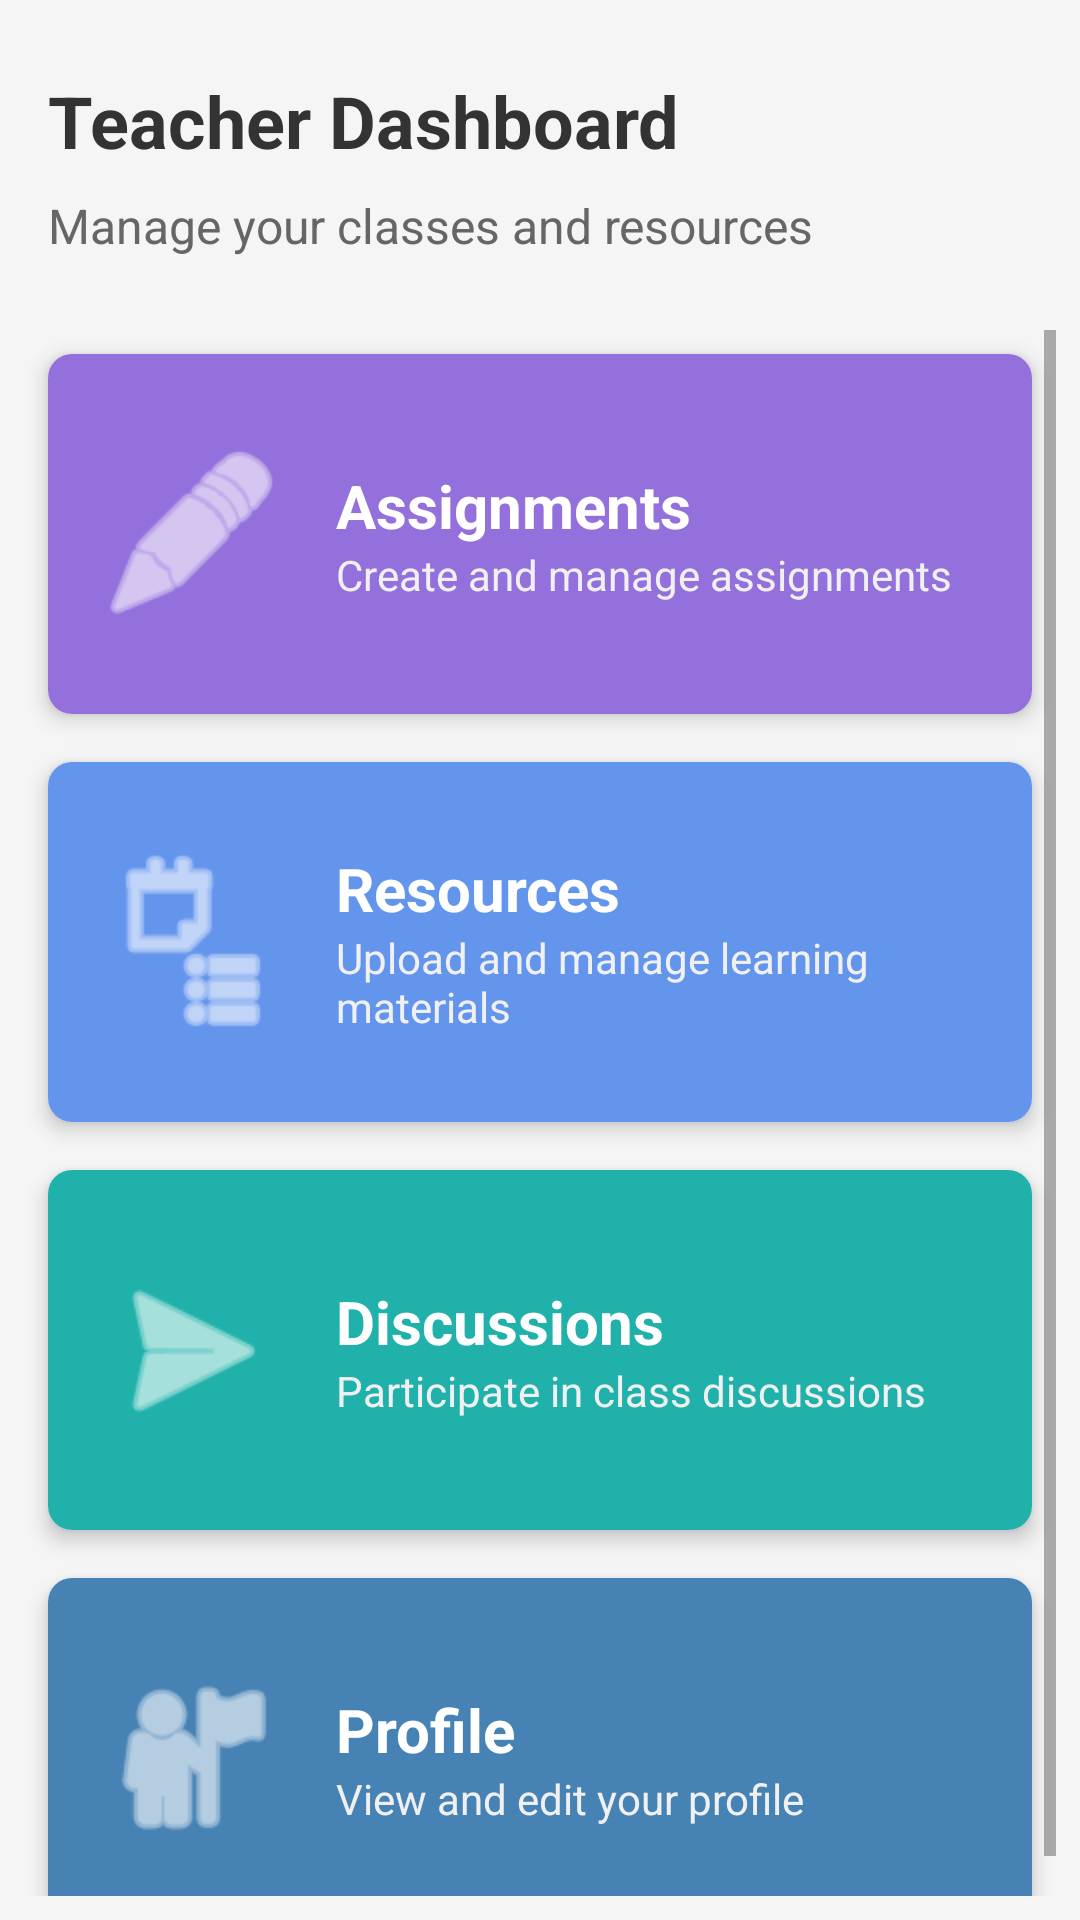

Produce the Android XML layout that renders to this screen, including the resource entries it uses.
<!-- AndroidManifest.xml: application theme Theme.EduConnect -->
<!-- res/layout/activity_teacher_menu.xml -->
<?xml version="1.0" encoding="utf-8"?>
<androidx.constraintlayout.widget.ConstraintLayout xmlns:android="http://schemas.android.com/apk/res/android"
    xmlns:app="http://schemas.android.com/apk/res-auto"
    xmlns:tools="http://schemas.android.com/tools"
    android:layout_width="match_parent"
    android:layout_height="match_parent"
    android:background="#F5F5F5"
    tools:context=".TeacherMenuActivity">

    <TextView
        android:id="@+id/tvWelcome"
        android:layout_width="wrap_content"
        android:layout_height="wrap_content"
        android:layout_marginStart="16dp"
        android:layout_marginTop="24dp"
        android:text="Teacher Dashboard"
        android:textColor="#333333"
        android:textSize="24sp"
        android:textStyle="bold"
        app:layout_constraintStart_toStartOf="parent"
        app:layout_constraintTop_toTopOf="parent" />

    <TextView
        android:id="@+id/tvSubtitle"
        android:layout_width="wrap_content"
        android:layout_height="wrap_content"
        android:layout_marginStart="16dp"
        android:layout_marginTop="8dp"
        android:text="Manage your classes and resources"
        android:textColor="#666666"
        android:textSize="16sp"
        app:layout_constraintStart_toStartOf="parent"
        app:layout_constraintTop_toBottomOf="@+id/tvWelcome" />

    <ScrollView
        android:layout_width="0dp"
        android:layout_height="0dp"
        android:layout_marginTop="16dp"
        android:padding="8dp"
        app:layout_constraintBottom_toBottomOf="parent"
        app:layout_constraintEnd_toEndOf="parent"
        app:layout_constraintStart_toStartOf="parent"
        app:layout_constraintTop_toBottomOf="@+id/tvSubtitle">

        <LinearLayout
            android:layout_width="match_parent"
            android:layout_height="wrap_content"
            android:orientation="vertical">

            <androidx.cardview.widget.CardView
                android:id="@+id/cardAssignments"
                android:layout_width="match_parent"
                android:layout_height="120dp"
                android:layout_margin="8dp"
                app:cardCornerRadius="8dp"
                app:cardElevation="4dp">

                <LinearLayout
                    android:layout_width="match_parent"
                    android:layout_height="match_parent"
                    android:background="#9370DB"
                    android:gravity="center_vertical"
                    android:orientation="horizontal"
                    android:padding="16dp">

                    <ImageView
                        android:layout_width="64dp"
                        android:layout_height="64dp"
                        android:src="@android:drawable/ic_menu_edit"
                        android:tint="#FFFFFF" />

                    <LinearLayout
                        android:layout_width="match_parent"
                        android:layout_height="wrap_content"
                        android:layout_marginStart="16dp"
                        android:orientation="vertical">

                        <TextView
                            android:layout_width="wrap_content"
                            android:layout_height="wrap_content"
                            android:text="Assignments"
                            android:textColor="#FFFFFF"
                            android:textSize="20sp"
                            android:textStyle="bold" />

                        <TextView
                            android:layout_width="wrap_content"
                            android:layout_height="wrap_content"
                            android:text="Create and manage assignments"
                            android:textColor="#F0F0F0"
                            android:textSize="14sp" />
                    </LinearLayout>
                </LinearLayout>
            </androidx.cardview.widget.CardView>

            <androidx.cardview.widget.CardView
                android:id="@+id/cardResources"
                android:layout_width="match_parent"
                android:layout_height="120dp"
                android:layout_margin="8dp"
                app:cardCornerRadius="8dp"
                app:cardElevation="4dp">

                <LinearLayout
                    android:layout_width="match_parent"
                    android:layout_height="match_parent"
                    android:background="#6495ED"
                    android:gravity="center_vertical"
                    android:orientation="horizontal"
                    android:padding="16dp">

                    <ImageView
                        android:layout_width="64dp"
                        android:layout_height="64dp"
                        android:src="@android:drawable/ic_menu_agenda"
                        android:tint="#FFFFFF" />

                    <LinearLayout
                        android:layout_width="match_parent"
                        android:layout_height="wrap_content"
                        android:layout_marginStart="16dp"
                        android:orientation="vertical">

                        <TextView
                            android:layout_width="wrap_content"
                            android:layout_height="wrap_content"
                            android:text="Resources"
                            android:textColor="#FFFFFF"
                            android:textSize="20sp"
                            android:textStyle="bold" />

                        <TextView
                            android:layout_width="wrap_content"
                            android:layout_height="wrap_content"
                            android:text="Upload and manage learning materials"
                            android:textColor="#F0F0F0"
                            android:textSize="14sp" />
                    </LinearLayout>
                </LinearLayout>
            </androidx.cardview.widget.CardView>

            <androidx.cardview.widget.CardView
                android:id="@+id/cardDiscussions"
                android:layout_width="match_parent"
                android:layout_height="120dp"
                android:layout_margin="8dp"
                app:cardCornerRadius="8dp"
                app:cardElevation="4dp">

                <LinearLayout
                    android:layout_width="match_parent"
                    android:layout_height="match_parent"
                    android:background="#20B2AA"
                    android:gravity="center_vertical"
                    android:orientation="horizontal"
                    android:padding="16dp">

                    <ImageView
                        android:layout_width="64dp"
                        android:layout_height="64dp"
                        android:src="@android:drawable/ic_menu_send"
                        android:tint="#FFFFFF" />

                    <LinearLayout
                        android:layout_width="match_parent"
                        android:layout_height="wrap_content"
                        android:layout_marginStart="16dp"
                        android:orientation="vertical">

                        <TextView
                            android:layout_width="wrap_content"
                            android:layout_height="wrap_content"
                            android:text="Discussions"
                            android:textColor="#FFFFFF"
                            android:textSize="20sp"
                            android:textStyle="bold" />

                        <TextView
                            android:layout_width="wrap_content"
                            android:layout_height="wrap_content"
                            android:text="Participate in class discussions"
                            android:textColor="#F0F0F0"
                            android:textSize="14sp" />
                    </LinearLayout>
                </LinearLayout>
            </androidx.cardview.widget.CardView>

            <androidx.cardview.widget.CardView
                android:id="@+id/cardProfile"
                android:layout_width="match_parent"
                android:layout_height="120dp"
                android:layout_margin="8dp"
                app:cardCornerRadius="8dp"
                app:cardElevation="4dp">

                <LinearLayout
                    android:layout_width="match_parent"
                    android:layout_height="match_parent"
                    android:background="#4682B4"
                    android:gravity="center_vertical"
                    android:orientation="horizontal"
                    android:padding="16dp">

                    <ImageView
                        android:layout_width="64dp"
                        android:layout_height="64dp"
                        android:src="@android:drawable/ic_menu_myplaces"
                        android:tint="#FFFFFF" />

                    <LinearLayout
                        android:layout_width="match_parent"
                        android:layout_height="wrap_content"
                        android:layout_marginStart="16dp"
                        android:orientation="vertical">

                        <TextView
                            android:layout_width="wrap_content"
                            android:layout_height="wrap_content"
                            android:text="Profile"
                            android:textColor="#FFFFFF"
                            android:textSize="20sp"
                            android:textStyle="bold" />

                        <TextView
                            android:layout_width="wrap_content"
                            android:layout_height="wrap_content"
                            android:text="View and edit your profile"
                            android:textColor="#F0F0F0"
                            android:textSize="14sp" />
                    </LinearLayout>
                </LinearLayout>
            </androidx.cardview.widget.CardView>
        </LinearLayout>
    </ScrollView>
</androidx.constraintlayout.widget.ConstraintLayout>
<!-- resources referenced by this layout -->
<resources>
  <style name="Theme.EduConnect" parent="Theme.MaterialComponents.DayNight.NoActionBar">
          
          <item name="colorPrimary">@color/purple_500</item>
          <item name="colorPrimaryVariant">@color/purple_700</item>
          <item name="colorOnPrimary">@color/white</item>
          
          <item name="colorSecondary">@color/teal_200</item>
          <item name="colorSecondaryVariant">@color/teal_700</item>
          <item name="colorOnSecondary">@color/black</item>
          
          <item name="android:statusBarColor">?attr/colorPrimaryVariant</item>
          
          
          <item name="windowActionBar">false</item>
          <item name="windowNoTitle">true</item>
      </style>
  <color name="purple_500">#FF6200EE</color>
  <color name="purple_700">#FF3700B3</color>
  <color name="white">#FFFFFFFF</color>
  <color name="teal_200">#FF03DAC5</color>
  <color name="teal_700">#FF018786</color>
  <color name="black">#FF000000</color>
</resources>
